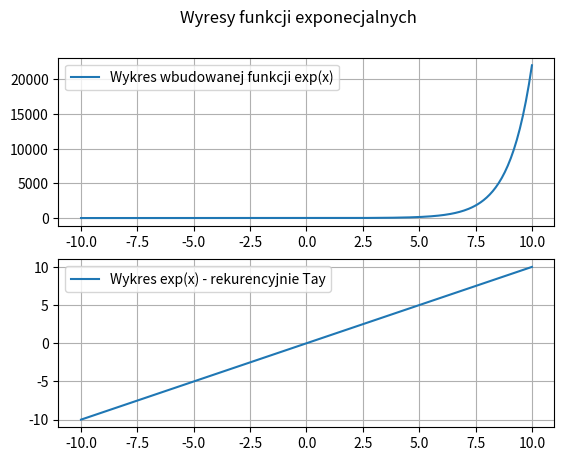

The script that saved this image:
import numpy as np
import matplotlib.pyplot as plt

def exp_rek(x, N, err):
    an = 0
    y = x
    for i in range(1,N):
        an += 1
        an = y
    
    return y

x = np.linspace(-10, 10, 300)

y_rek = np.zeros(len(x))
y_wbudowane = np.exp(x)

N =10
err = 0.01

for i in range(len(x)):
    y_rek[i] = exp_rek(x[i], N, err)

fig, (ax1, ax2) = plt.subplots(2, 1)
plt.suptitle("Wyresy funkcji exponecjalnych")

ax1.plot(x, y_wbudowane, label="Wykres wbudowanej funkcji exp(x)")
ax1.legend()
ax1.grid()

ax2.plot(x, y_rek, label="Wykres exp(x) - rekurencyjnie Tay")
ax2.legend()
ax2.grid()

plt.show()